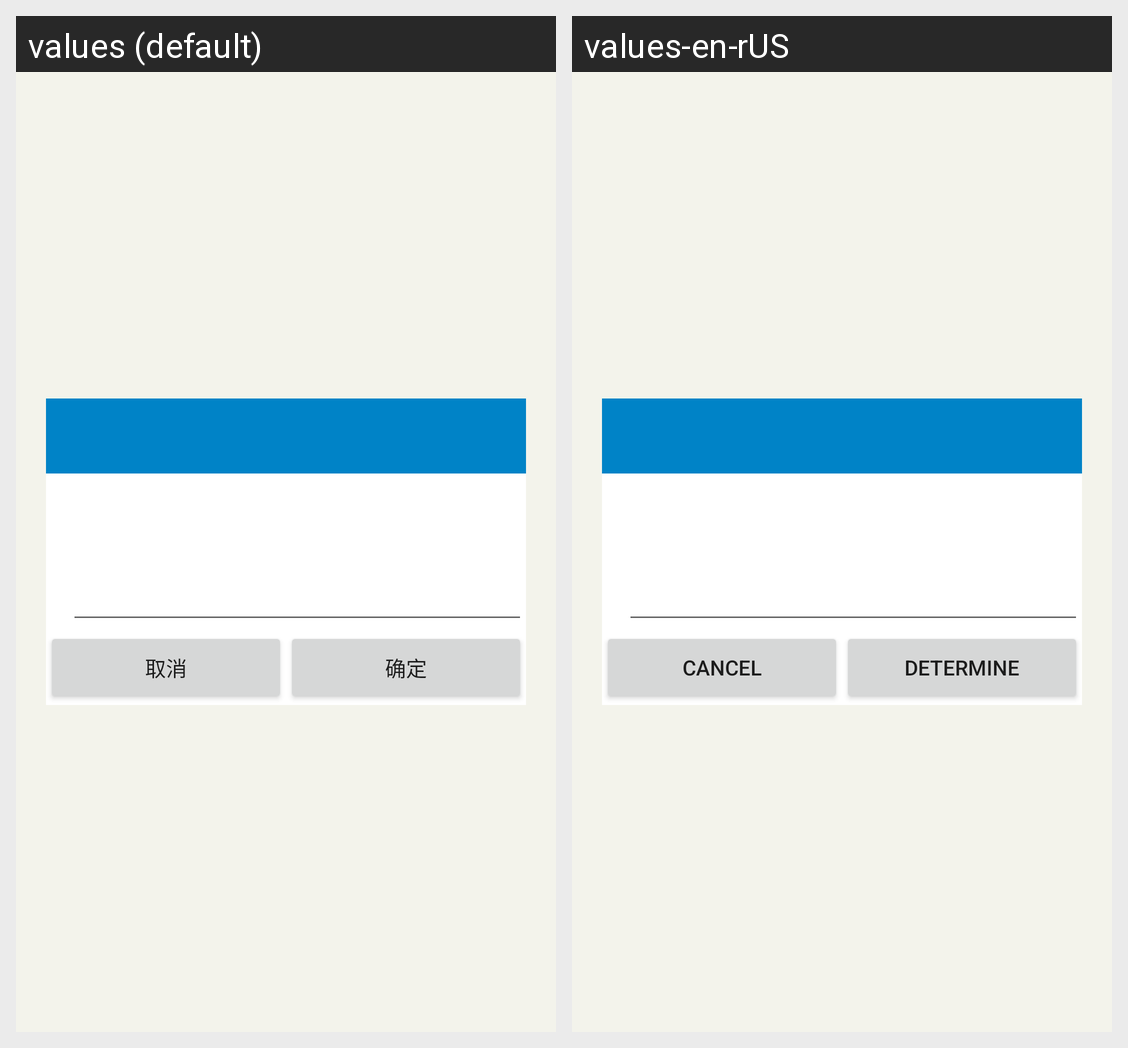

Here is an Android app screen in its default locale and in the app's own translations. Write out the translated-string differences for the strings that appear on this screen.
Android screen res/layout/pop_input.xml rendered under 2 locales, left to right: values (default), values-en-rUS. Device: Nexus 5 (rendered at 1080×1920; each locale shown at half size, 540×960, under a caption strip naming it); theme Theme.AppCompat.Light.NoActionBar.
Strings drawn on this screen, with the default value and each locale's value (text and hints the layout hard-codes, and strings that could not be matched under every locale, appear in the picture but are not listed):

cancel
  values: 取消
  values-en-rUS: cancel

determine
  values: 确定
  values-en-rUS: Determine
